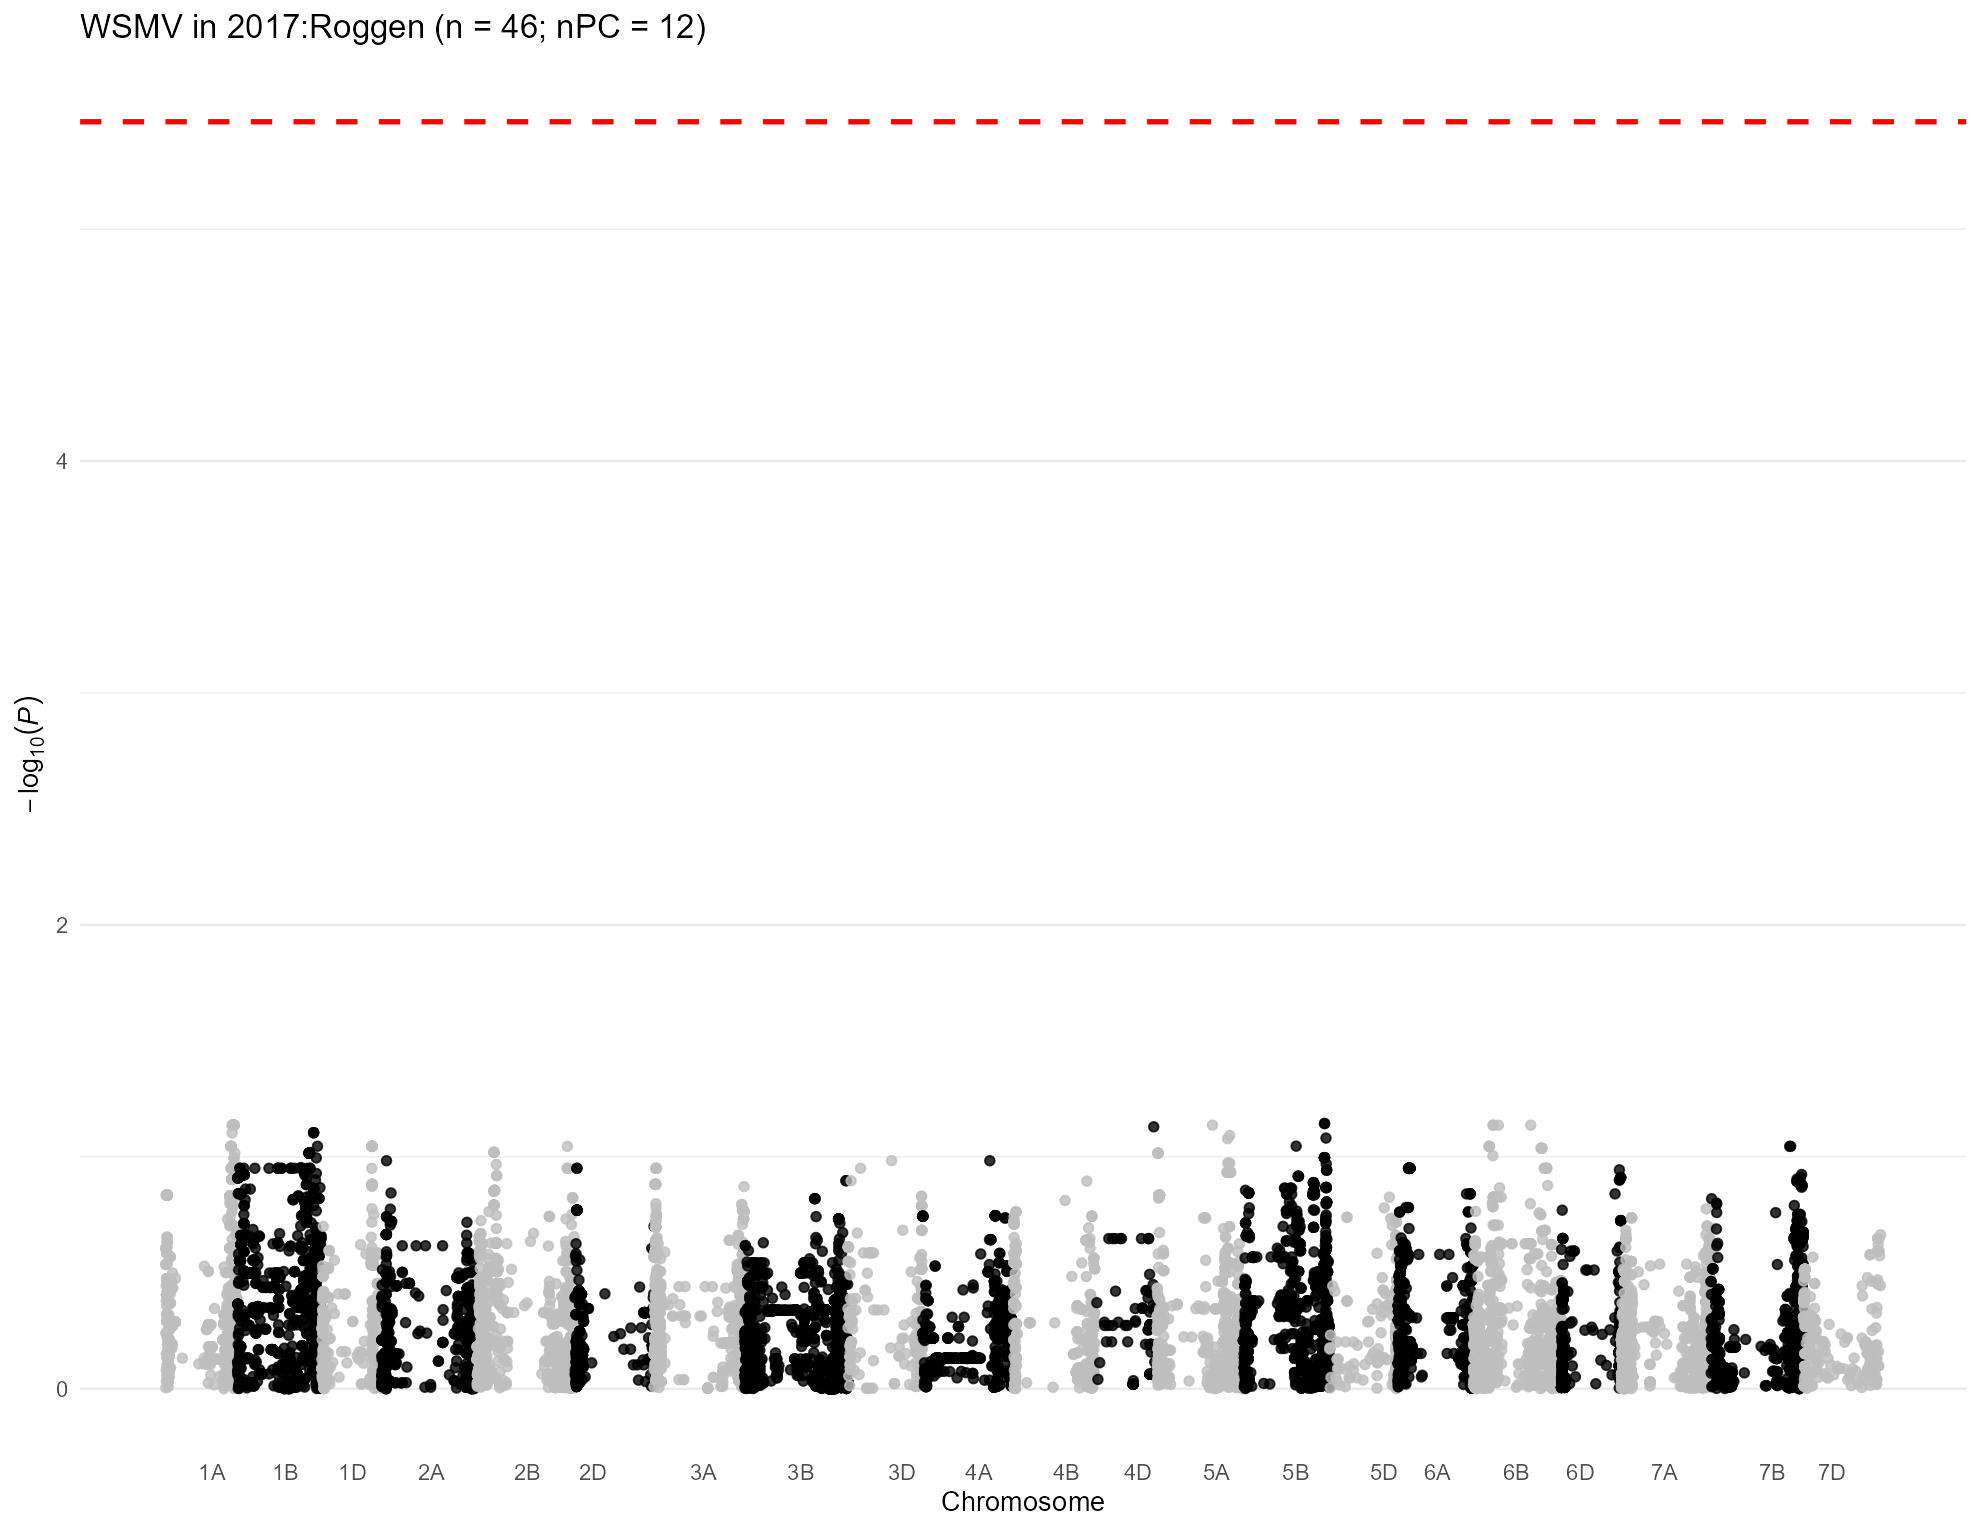

The file beside this chart, header and first rows:
, trait, chr, chr_wheat, variant.id, snp_id, pos, n.obs, freq, MAC, Score, Score.SE, Score.Stat, Score.pval, neg_log_pval, Est, Est.SE, PVE, break_bft
1, 2017:Roggen, 1, 1A, 5, S1A_4781815, 4781815, 23, 0.1739, 8, -2.401, 2.274, -1.056, 0.291, 0.5362, -0.4644, 0.4398, 0.2653, 0
2, 2017:Roggen, 1, 1A, 6, S1A_4929734, 4929734, 23, 0.1739, 8, -2.401, 2.274, -1.056, 0.291, 0.5362, -0.4644, 0.4398, 0.2653, 0
3, 2017:Roggen, 1, 1A, 7, S1A_4968173, 4968173, 23, 0.3478, 16, -0.01703, 1.309, -0.01301, 0.9896, 0.004531, -0.009938, 0.764, 4.02618830407743e-05, 0
4, 2017:Roggen, 1, 1A, 8, S1A_5190314, 5190314, 23, 0.1304, 6, -2.283, 1.976, -1.155, 0.2479, 0.6057, -0.5848, 0.5062, 0.3176, 0
5, 2017:Roggen, 1, 1A, 9, S1A_5197982, 5197982, 23, 0.1304, 6, -2.283, 1.976, -1.155, 0.2479, 0.6057, -0.5848, 0.5062, 0.3176, 0
6, 2017:Roggen, 1, 1A, 10, S1A_5198010, 5198010, 23, 0.1304, 6, -2.283, 1.976, -1.155, 0.2479, 0.6057, -0.5848, 0.5062, 0.3176, 0
7, 2017:Roggen, 1, 1A, 11, S1A_5243796, 5243796, 23, 0.1739, 8, -2.401, 2.274, -1.056, 0.291, 0.5362, -0.4644, 0.4398, 0.2653, 0
8, 2017:Roggen, 1, 1A, 12, S1A_5243818, 5243818, 23, 0.1304, 6, -2.283, 1.976, -1.155, 0.2479, 0.6057, -0.5848, 0.5062, 0.3176, 0
9, 2017:Roggen, 1, 1A, 13, S1A_5915099, 5915099, 23, 0.3696, 17, 1.403, 2.508, 0.5591, 0.5761, 0.2395, 0.2229, 0.3986, 0.07438, 0
10, 2017:Roggen, 1, 1A, 14, S1A_6190910, 6190910, 23, 0.08696, 4, 2.877, 1.981, 1.453, 0.1463, 0.8348, 0.7335, 0.5049, 0.5021, 0
11, 2017:Roggen, 1, 1A, 17, S1A_8082355, 8082355, 23, 0.1304, 6, -3.598, 3.931, -0.9153, 0.36, 0.4437, -0.2328, 0.2544, 0.1993, 0
12, 2017:Roggen, 1, 1A, 18, S1A_8561584, 8561584, 23, 0.2609, 12, -0.4845, 1.291, -0.3754, 0.7074, 0.1503, -0.2908, 0.7747, 0.03352, 0
13, 2017:Roggen, 1, 1A, 19, S1A_8616489, 8616489, 23, 0.3478, 16, 1.462, 2.599, 0.5625, 0.5738, 0.2413, 0.2164, 0.3848, 0.07528, 0
14, 2017:Roggen, 1, 1A, 20, S1A_8619460, 8619460, 23, 0.3478, 16, -0.5628, 2.645, -0.2128, 0.8315, 0.08014, -0.08044, 0.378, 0.01077, 0
15, 2017:Roggen, 1, 1A, 21, S1A_8997884, 8997884, 23, 0.2174, 10, -1.691, 2.089, -0.8095, 0.4182, 0.3786, -0.3876, 0.4788, 0.1559, 0
16, 2017:Roggen, 1, 1A, 22, S1A_9136957, 9136957, 23, 0.1739, 8, -1.276, 2.282, -0.5592, 0.576, 0.2396, -0.245, 0.4382, 0.07439, 0
17, 2017:Roggen, 1, 1A, 23, S1A_9137012, 9137012, 23, 0.1304, 6, -1.157, 2.085, -0.5551, 0.5788, 0.2375, -0.2662, 0.4796, 0.07331, 0
18, 2017:Roggen, 1, 1A, 24, S1A_9593887, 9593887, 23, 0.3913, 18, -2.797, 2.463, -1.135, 0.2562, 0.5914, -0.4609, 0.4059, 0.3067, 0
19, 2017:Roggen, 1, 1A, 25, S1A_9634576, 9634576, 23, 0.2174, 10, 1.72, 2.013, 0.8545, 0.3928, 0.4058, 0.4246, 0.4969, 0.1737, 0
20, 2017:Roggen, 1, 1A, 26, S1A_10055204, 10055204, 23, 0.3043, 14, -0.1869, 1.972, -0.09479, 0.9245, 0.0341, -0.04807, 0.5071, 0.002137, 0
21, 2017:Roggen, 1, 1A, 27, S1A_10122148, 10122148, 23, 0.1304, 6, -1.157, 2.085, -0.5551, 0.5788, 0.2375, -0.2662, 0.4796, 0.07331, 0
22, 2017:Roggen, 1, 1A, 28, S1A_10122159, 10122159, 23, 0.1304, 6, -1.157, 2.085, -0.5551, 0.5788, 0.2375, -0.2662, 0.4796, 0.07331, 0
23, 2017:Roggen, 1, 1A, 29, S1A_10606176, 10606176, 23, 0.2174, 10, 1.72, 2.013, 0.8545, 0.3928, 0.4058, 0.4246, 0.4969, 0.1737, 0
24, 2017:Roggen, 1, 1A, 30, S1A_10606184, 10606184, 23, 0.2174, 10, 1.72, 2.013, 0.8545, 0.3928, 0.4058, 0.4246, 0.4969, 0.1737, 0
25, 2017:Roggen, 1, 1A, 31, S1A_10606210, 10606210, 23, 0.2174, 10, 1.72, 2.013, 0.8545, 0.3928, 0.4058, 0.4246, 0.4969, 0.1737, 0
26, 2017:Roggen, 1, 1A, 32, S1A_10935582, 10935582, 23, 0.08696, 4, 2.877, 1.981, 1.453, 0.1463, 0.8348, 0.7335, 0.5049, 0.5021, 0
27, 2017:Roggen, 1, 1A, 33, S1A_10970374, 10970374, 23, 0.08696, 4, 1.53, 1.974, 0.7753, 0.4382, 0.3584, 0.3928, 0.5067, 0.143, 0
28, 2017:Roggen, 1, 1A, 34, S1A_11341749, 11341749, 23, 0.2609, 12, 1.305, 1.986, 0.6571, 0.5111, 0.2915, 0.3309, 0.5035, 0.1027, 0
29, 2017:Roggen, 1, 1A, 35, S1A_11341756, 11341756, 23, 0.1304, 6, -1.157, 2.085, -0.5551, 0.5788, 0.2375, -0.2662, 0.4796, 0.07331, 0
30, 2017:Roggen, 1, 1A, 36, S1A_11343021, 11343021, 23, 0.1304, 6, 2.463, 2.558, 0.9629, 0.3356, 0.4742, 0.3765, 0.391, 0.2206, 0
31, 2017:Roggen, 1, 1A, 37, S1A_11504715, 11504715, 23, 0.1304, 6, 2.463, 2.558, 0.9629, 0.3356, 0.4742, 0.3765, 0.391, 0.2206, 0
32, 2017:Roggen, 1, 1A, 38, S1A_11579702, 11579702, 23, 0.1522, 7, -1.597, 2.266, -0.705, 0.4808, 0.318, -0.3111, 0.4413, 0.1182, 0
33, 2017:Roggen, 1, 1A, 39, S1A_11579708, 11579708, 23, 0.1522, 7, -1.597, 2.266, -0.705, 0.4808, 0.318, -0.3111, 0.4413, 0.1182, 0
34, 2017:Roggen, 1, 1A, 40, S1A_11579715, 11579715, 23, 0.1522, 7, -1.597, 2.266, -0.705, 0.4808, 0.318, -0.3111, 0.4413, 0.1182, 0
35, 2017:Roggen, 1, 1A, 41, S1A_11585247, 11585247, 23, 0.1304, 6, 2.463, 2.558, 0.9629, 0.3356, 0.4742, 0.3765, 0.391, 0.2206, 0
36, 2017:Roggen, 1, 1A, 42, S1A_11592514, 11592514, 23, 0.1304, 6, 2.463, 2.558, 0.9629, 0.3356, 0.4742, 0.3765, 0.391, 0.2206, 0
37, 2017:Roggen, 1, 1A, 43, S1A_11774650, 11774650, 23, 0.1304, 6, -1.157, 2.085, -0.5551, 0.5788, 0.2375, -0.2662, 0.4796, 0.07331, 0
38, 2017:Roggen, 1, 1A, 44, S1A_11774661, 11774661, 23, 0.2174, 10, 1.72, 2.013, 0.8545, 0.3928, 0.4058, 0.4246, 0.4969, 0.1737, 0
39, 2017:Roggen, 1, 1A, 45, S1A_11774667, 11774667, 23, 0.08696, 4, 2.877, 1.981, 1.453, 0.1463, 0.8348, 0.7335, 0.5049, 0.5021, 0
40, 2017:Roggen, 1, 1A, 46, S1A_11790356, 11790356, 23, 0.08696, 4, 2.877, 1.981, 1.453, 0.1463, 0.8348, 0.7335, 0.5049, 0.5021, 0
41, 2017:Roggen, 1, 1A, 47, S1A_11790370, 11790370, 23, 0.2609, 12, 1.305, 1.986, 0.6571, 0.5111, 0.2915, 0.3309, 0.5035, 0.1027, 0
42, 2017:Roggen, 1, 1A, 48, S1A_11790390, 11790390, 23, 0.1304, 6, -1.157, 2.085, -0.5551, 0.5788, 0.2375, -0.2662, 0.4796, 0.07331, 0
43, 2017:Roggen, 1, 1A, 49, S1A_11790449, 11790449, 23, 0.2609, 12, 1.305, 1.986, 0.6571, 0.5111, 0.2915, 0.3309, 0.5035, 0.1027, 0
44, 2017:Roggen, 1, 1A, 50, S1A_11992309, 11992309, 23, 0.1304, 6, 2.463, 2.558, 0.9629, 0.3356, 0.4742, 0.3765, 0.391, 0.2206, 0
45, 2017:Roggen, 1, 1A, 51, S1A_11994475, 11994475, 23, 0.1087, 5, 2.67, 2.184, 1.222, 0.2216, 0.6545, 0.5596, 0.4578, 0.3555, 0
46, 2017:Roggen, 1, 1A, 52, S1A_11994504, 11994504, 23, 0.1304, 6, -1.157, 2.085, -0.5551, 0.5788, 0.2375, -0.2662, 0.4796, 0.07331, 0
47, 2017:Roggen, 1, 1A, 53, S1A_11994526, 11994526, 23, 0.2609, 12, 1.305, 1.986, 0.6571, 0.5111, 0.2915, 0.3309, 0.5035, 0.1027, 0
48, 2017:Roggen, 1, 1A, 54, S1A_12099957, 12099957, 23, 0.3478, 16, 2.835, 2.521, 1.125, 0.2607, 0.5839, 0.4462, 0.3967, 0.301, 0
49, 2017:Roggen, 1, 1A, 55, S1A_12127733, 12127733, 23, 0.1304, 6, 2.463, 2.558, 0.9629, 0.3356, 0.4742, 0.3765, 0.391, 0.2206, 0
50, 2017:Roggen, 1, 1A, 56, S1A_12228682, 12228682, 23, 0.2174, 10, 0.3727, 2.408, 0.1548, 0.877, 0.057, 0.06427, 0.4153, 0.005698, 0
51, 2017:Roggen, 1, 1A, 57, S1A_12463822, 12463822, 23, 0.1304, 6, -1.157, 2.085, -0.5551, 0.5788, 0.2375, -0.2662, 0.4796, 0.07331, 0
52, 2017:Roggen, 1, 1A, 58, S1A_12595515, 12595515, 23, 0.1304, 6, 2.463, 2.558, 0.9629, 0.3356, 0.4742, 0.3765, 0.391, 0.2206, 0
53, 2017:Roggen, 1, 1A, 59, S1A_12595543, 12595543, 23, 0.3478, 16, 2.835, 2.521, 1.125, 0.2607, 0.5839, 0.4462, 0.3967, 0.301, 0
54, 2017:Roggen, 1, 1A, 60, S1A_12596201, 12596201, 23, 0.1304, 6, -1.157, 2.085, -0.5551, 0.5788, 0.2375, -0.2662, 0.4796, 0.07331, 0
55, 2017:Roggen, 1, 1A, 61, S1A_12596204, 12596204, 23, 0.1304, 6, 2.463, 2.558, 0.9629, 0.3356, 0.4742, 0.3765, 0.391, 0.2206, 0
56, 2017:Roggen, 1, 1A, 62, S1A_12596219, 12596219, 23, 0.1304, 6, 2.463, 2.558, 0.9629, 0.3356, 0.4742, 0.3765, 0.391, 0.2206, 0
57, 2017:Roggen, 1, 1A, 63, S1A_12596245, 12596245, 23, 0.1304, 6, 2.463, 2.558, 0.9629, 0.3356, 0.4742, 0.3765, 0.391, 0.2206, 0
58, 2017:Roggen, 1, 1A, 64, S1A_12596255, 12596255, 23, 0.1304, 6, -1.157, 2.085, -0.5551, 0.5788, 0.2375, -0.2662, 0.4796, 0.07331, 0
59, 2017:Roggen, 1, 1A, 65, S1A_12596278, 12596278, 23, 0.1304, 6, -1.157, 2.085, -0.5551, 0.5788, 0.2375, -0.2662, 0.4796, 0.07331, 0
60, 2017:Roggen, 1, 1A, 66, S1A_12596283, 12596283, 23, 0.1304, 6, 2.463, 2.558, 0.9629, 0.3356, 0.4742, 0.3765, 0.391, 0.2206, 0
... 14,460 more rows
